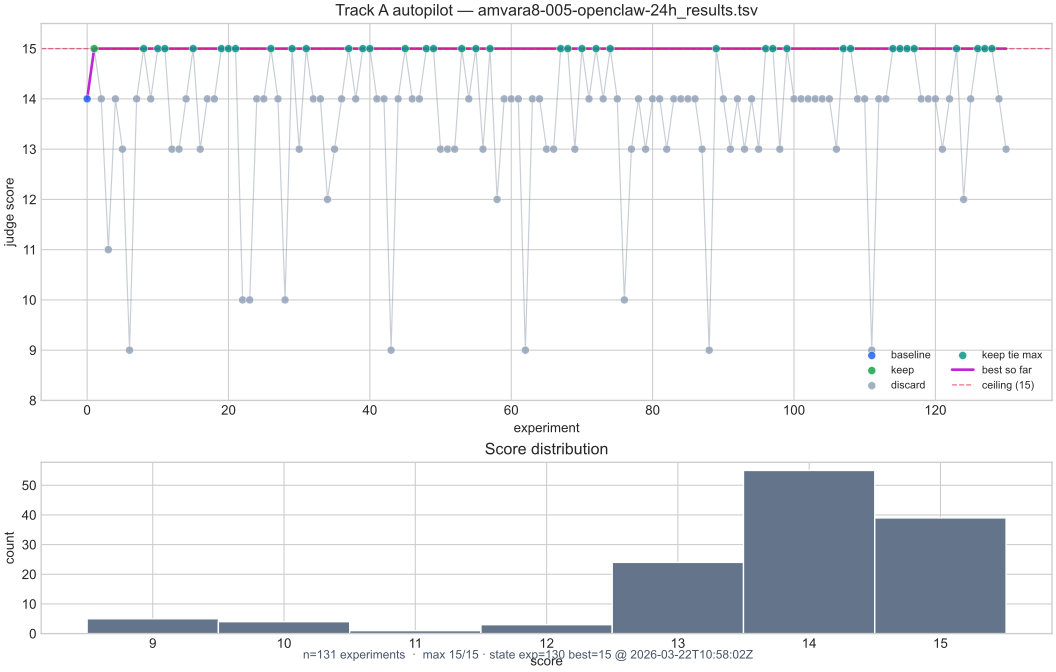

Source data for this figure (header and first rows):
experiment, score, max_score, pass_rate, status, description
0, 14, 15, 93.3%, baseline, autopilot baseline
1, 15, 15, 100.0%, keep, autopilot keep exp=1 score=15
2, 14, 15, 93.3%, discard, autopilot discard exp=2 score=14
3, 11, 15, 73.3%, discard, autopilot discard exp=3 score=11
4, 14, 15, 93.3%, discard, autopilot discard exp=4 score=14
5, 13, 15, 86.7%, discard, autopilot discard exp=5 score=13
6, 9, 15, 60.0%, discard, autopilot discard exp=6 score=9
7, 14, 15, 93.3%, discard, autopilot discard exp=7 score=14
8, 15, 15, 100.0%, keep_tie_max, autopilot keep (tie at max) exp=8 score=…
9, 14, 15, 93.3%, discard, autopilot discard exp=9 score=14
10, 15, 15, 100.0%, keep_tie_max, autopilot keep (tie at max) exp=10 score…
11, 15, 15, 100.0%, keep_tie_max, autopilot keep (tie at max) exp=11 score…
12, 13, 15, 86.7%, discard, autopilot discard exp=12 score=13
13, 13, 15, 86.7%, discard, autopilot discard exp=13 score=13
14, 14, 15, 93.3%, discard, autopilot discard exp=14 score=14
15, 15, 15, 100.0%, keep_tie_max, autopilot keep (tie at max) exp=15 score…
16, 13, 15, 86.7%, discard, autopilot discard exp=16 score=13
17, 14, 15, 93.3%, discard, autopilot discard exp=17 score=14
18, 14, 15, 93.3%, discard, autopilot discard exp=18 score=14
19, 15, 15, 100.0%, keep_tie_max, autopilot keep (tie at max) exp=19 score…
20, 15, 15, 100.0%, keep_tie_max, autopilot keep (tie at max) exp=20 score…
21, 15, 15, 100.0%, keep_tie_max, autopilot keep (tie at max) exp=21 score…
22, 10, 15, 66.7%, discard, autopilot discard exp=22 score=10
23, 10, 15, 66.7%, discard, autopilot discard exp=23 score=10
24, 14, 15, 93.3%, discard, autopilot discard exp=24 score=14
25, 14, 15, 93.3%, discard, autopilot discard exp=25 score=14
26, 15, 15, 100.0%, keep_tie_max, autopilot keep (tie at max) exp=26 score…
27, 14, 15, 93.3%, discard, autopilot discard exp=27 score=14
28, 10, 15, 66.7%, discard, autopilot discard exp=28 score=10
29, 15, 15, 100.0%, keep_tie_max, autopilot keep (tie at max) exp=29 score…
30, 13, 15, 86.7%, discard, autopilot discard exp=30 score=13
31, 15, 15, 100.0%, keep_tie_max, autopilot keep (tie at max) exp=31 score…
32, 14, 15, 93.3%, discard, autopilot discard exp=32 score=14
33, 14, 15, 93.3%, discard, autopilot discard exp=33 score=14
34, 12, 15, 80.0%, discard, autopilot discard exp=34 score=12
35, 13, 15, 86.7%, discard, autopilot discard exp=35 score=13
36, 14, 15, 93.3%, discard, autopilot discard exp=36 score=14
37, 15, 15, 100.0%, keep_tie_max, autopilot keep (tie at max) exp=37 score…
38, 14, 15, 93.3%, discard, autopilot discard exp=38 score=14
39, 15, 15, 100.0%, keep_tie_max, autopilot keep (tie at max) exp=39 score…
40, 15, 15, 100.0%, keep_tie_max, autopilot keep (tie at max) exp=40 score…
41, 14, 15, 93.3%, discard, autopilot discard exp=41 score=14
42, 14, 15, 93.3%, discard, autopilot discard exp=42 score=14
43, 9, 15, 60.0%, discard, autopilot discard exp=43 score=9
44, 14, 15, 93.3%, discard, autopilot discard exp=44 score=14
45, 15, 15, 100.0%, keep_tie_max, autopilot keep (tie at max) exp=45 score…
46, 14, 15, 93.3%, discard, autopilot discard exp=46 score=14
47, 14, 15, 93.3%, discard, autopilot discard exp=47 score=14
48, 15, 15, 100.0%, keep_tie_max, autopilot keep (tie at max) exp=48 score…
49, 15, 15, 100.0%, keep_tie_max, autopilot keep (tie at max) exp=49 score…
50, 13, 15, 86.7%, discard, autopilot discard exp=50 score=13
51, 13, 15, 86.7%, discard, autopilot discard exp=51 score=13
52, 13, 15, 86.7%, discard, autopilot discard exp=52 score=13
53, 15, 15, 100.0%, keep_tie_max, autopilot keep (tie at max) exp=53 score…
54, 14, 15, 93.3%, discard, autopilot discard exp=54 score=14
55, 15, 15, 100.0%, keep_tie_max, autopilot keep (tie at max) exp=55 score…
56, 13, 15, 86.7%, discard, autopilot discard exp=56 score=13
57, 15, 15, 100.0%, keep_tie_max, autopilot keep (tie at max) exp=57 score…
58, 12, 15, 80.0%, discard, autopilot discard exp=58 score=12
59, 14, 15, 93.3%, discard, autopilot discard exp=59 score=14
... 71 more rows
